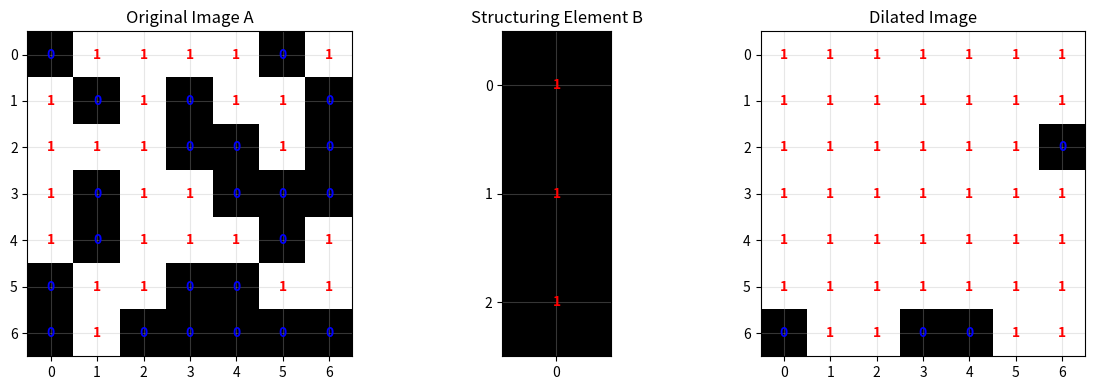
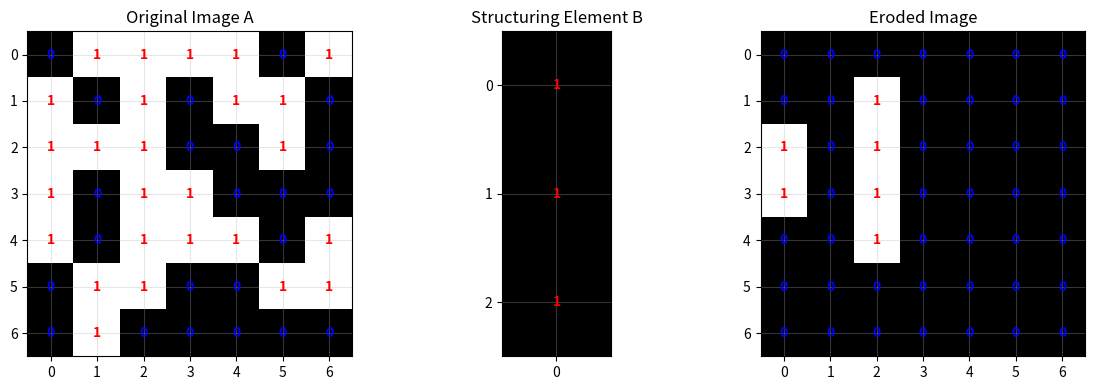

Write the Python code that produced these figures, in order.
import numpy as np
import matplotlib.pyplot as plt
from scipy.ndimage import binary_dilation, binary_erosion

A = np.array(
    [
        [
            0,
            1,
            1,
            1,
            1,
            0,
            1,
        ],
        [
            1,
            0,
            1,
            0,
            1,
            1,
            0,
        ],
        [
            1,
            1,
            1,
            0,
            0,
            1,
            0,
        ],
        [
            1,
            0,
            1,
            1,
            0,
            0,
            0,
        ],
        [
            1,
            0,
            1,
            1,
            1,
            0,
            1,
        ],
        [
            0,
            1,
            1,
            0,
            0,
            1,
            1,
        ],
        [
            0,
            1,
            0,
            0,
            0,
            0,
            0,
        ],
    ],
    dtype=bool,
)

B = np.array([[1], [1], [1]], dtype=bool)

dilated_A = binary_dilation(A, structure=B)

# Print the results
print("Original matrix A:")
print(A.astype(int))
print("\nStructuring element B:")
print(B.astype(int))
print("\nDilated result:")
print(dilated_A.astype(int))

# Create visualization
fig, axes = plt.subplots(1, 3, figsize=(12, 4))

# Original image A
axes[0].imshow(A, cmap='gray', interpolation='nearest')
axes[0].set_title('Original Image A')
axes[0].grid(True, alpha=0.3)
axes[0].set_xticks(range(A.shape[1]))
axes[0].set_yticks(range(A.shape[0]))

# Add text annotations for A
for i in range(A.shape[0]):
    for j in range(A.shape[1]):
        axes[0].text(j, i, str(int(A[i, j])), ha='center', va='center',
                     color='red' if A[i, j] else 'blue', fontweight='bold')

# Structuring element B
axes[1].imshow(B, cmap='gray', interpolation='nearest')
axes[1].set_title('Structuring Element B')
axes[1].grid(True, alpha=0.3)
axes[1].set_xticks(range(B.shape[1]))
axes[1].set_yticks(range(B.shape[0]))

# Add text annotations for B
for i in range(B.shape[0]):
    for j in range(B.shape[1]):
        axes[1].text(j, i, str(int(B[i, j])), ha='center', va='center',
                     color='red' if B[i, j] else 'blue', fontweight='bold')

# Dilated result
axes[2].imshow(dilated_A, cmap='gray', interpolation='nearest')
axes[2].set_title('Dilated Image')
axes[2].grid(True, alpha=0.3)
axes[2].set_xticks(range(dilated_A.shape[1]))
axes[2].set_yticks(range(dilated_A.shape[0]))

# Add text annotations for dilated result
for i in range(dilated_A.shape[0]):
    for j in range(dilated_A.shape[1]):
        axes[2].text(j, i, str(int(dilated_A[i, j])), ha='center', va='center',
                     color='red' if dilated_A[i, j] else 'blue',
                     fontweight='bold')

plt.tight_layout()
plt.show()


A = np.array([ [0, 1, 1, 1, 1, 0, 1, ],
[1, 0, 1, 0, 1, 1, 0, ],
[1, 1, 1, 0, 0, 1, 0, ],
[1, 0, 1, 1, 0, 0, 0, ],
[1, 0, 1, 1, 1, 0, 1, ],
[0, 1, 1, 0, 0, 1, 1, ],
[0, 1, 0, 0, 0, 0, 0, ] ])


eroded_A = binary_erosion(A, structure=B)

# Print the results
print("Original matrix A:")
print(A.astype(int))
print("\nStructuring element B:")
print(B.astype(int))
print("\nEroded result:")
print(eroded_A.astype(int))

# Create visualization
fig, axes = plt.subplots(1, 3, figsize=(12, 4))

# Original image A
axes[0].imshow(A, cmap='gray', interpolation='nearest')
axes[0].set_title('Original Image A')
axes[0].grid(True, alpha=0.3)
axes[0].set_xticks(range(A.shape[1]))
axes[0].set_yticks(range(A.shape[0]))

# Add text annotations for A
for i in range(A.shape[0]):
    for j in range(A.shape[1]):
        axes[0].text(j, i, str(int(A[i, j])), ha='center', va='center',
                     color='red' if A[i, j] else 'blue', fontweight='bold')

# Structuring element B
axes[1].imshow(B, cmap='gray', interpolation='nearest')
axes[1].set_title('Structuring Element B')
axes[1].grid(True, alpha=0.3)
axes[1].set_xticks(range(B.shape[1]))
axes[1].set_yticks(range(B.shape[0]))

# Add text annotations for B
for i in range(B.shape[0]):
    for j in range(B.shape[1]):
        axes[1].text(j, i, str(int(B[i, j])), ha='center', va='center',
                     color='red' if B[i, j] else 'blue', fontweight='bold')

# Dilated result
axes[2].imshow(eroded_A, cmap='gray', interpolation='nearest')
axes[2].set_title('Eroded Image')
axes[2].grid(True, alpha=0.3)
axes[2].set_xticks(range(eroded_A.shape[1]))
axes[2].set_yticks(range(eroded_A.shape[0]))

# Add text annotations for eroded result
for i in range(eroded_A.shape[0]):
    for j in range(eroded_A.shape[1]):
        axes[2].text(j, i, str(int(eroded_A[i, j])), ha='center', va='center',
                     color='red' if eroded_A[i, j] else 'blue',
                     fontweight='bold')

plt.tight_layout()
plt.show()

